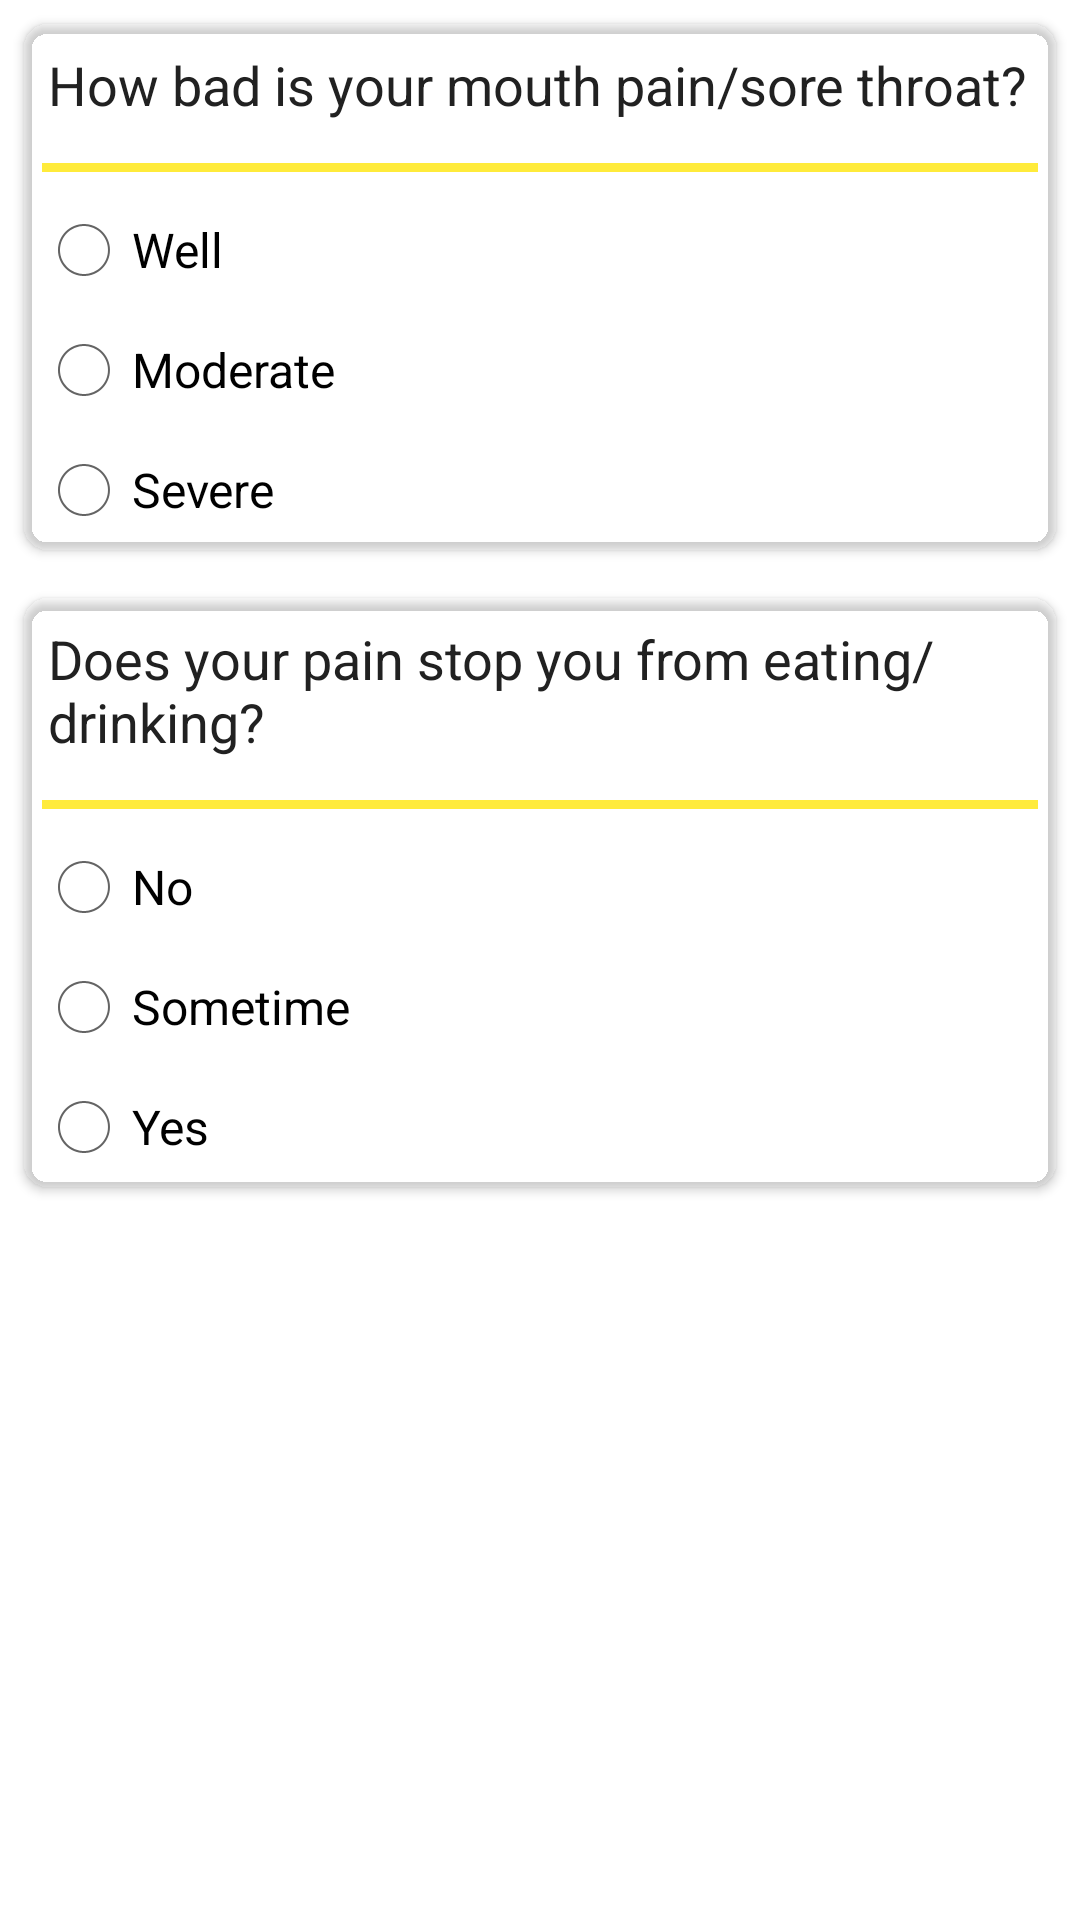

Reconstruct the res/layout file that produces this screen, plus the resources it refers to.
<!-- AndroidManifest.xml: application theme Theme.Capstone -->
<!-- res/layout/fragment_checkin_feed_pain_questions.xml -->
<ScrollView
    android:layout_width="wrap_content"
    android:layout_height="match_parent"
    android:background="@color/white_transparent"
    xmlns:android="http://schemas.android.com/apk/res/android" >

<LinearLayout xmlns:android="http://schemas.android.com/apk/res/android"
    xmlns:card_view="http://schemas.android.com/apk/res-auto"
    android:layout_width="match_parent"
    android:layout_height="wrap_content"
    android:orientation="vertical"
    android:background="@color/white_transparent">

    <android.support.v7.widget.CardView
        android:id="@+id/gcardview_general_question_pain"
        android:visibility="visible"
        android:layout_width="match_parent"
        android:layout_height="wrap_content"
        android:layout_margin="8dp"
        card_view:cardBackgroundColor="@color/white_transparent"
        card_view:cardCornerRadius="8dp">
        <LinearLayout
            xmlns:android="http://schemas.android.com/apk/res/android"
            android:layout_width="match_parent"
            android:layout_height="match_parent"
            android:orientation="vertical">
        <TextView
            android:layout_gravity="start"
            android:id="@+id/textViewTitle_pain"
            android:layout_width="wrap_content"
            android:layout_height="wrap_content"
            android:padding="8dp"
            android:textColor="@color/primary_text"
            android:textSize="18sp"
            android:text="How bad is your mouth pain/sore throat?" />
        <TextView
            android:id="@+id/textViewSubTitleGeneral"
            android:visibility="gone"
            android:layout_width="wrap_content"
            android:layout_height="wrap_content"
            android:layout_gravity="left"
            android:padding="8dp"
            android:textSize="16sp"
            android:text="How bad is your mouth pain/sore throat?" />

        <View
            android:layout_width="match_parent"
            android:layout_height="3dp"
            android:layout_margin="6dp"
            android:background="@color/accent"
            >
        </View>

            <RadioGroup
                android:layout_width="match_parent"
                android:layout_height="wrap_content">
            <RadioButton
                android:layout_width="wrap_content"
                android:layout_height="wrap_content"
                android:layout_margin="4dp"
                android:text="Well"
                android:id="@+id/radioBtnPainWellControlled" />

            <RadioButton
                android:layout_width="wrap_content"
                android:layout_height="wrap_content"
                android:layout_margin="4dp"
                android:text="Moderate"
                android:id="@+id/radioBtnPainModerate" />
            <RadioButton
                android:layout_width="wrap_content"
                android:layout_height="wrap_content"
                android:layout_margin="4dp"
                android:text="Severe"
                android:id="@+id/radioBtnPainSevere" />
            </RadioGroup>


        </LinearLayout>
        </android.support.v7.widget.CardView>

    <android.support.v7.widget.CardView
        android:id="@+id/gcardview_general_question_feed"
        android:visibility="visible"
        android:layout_width="match_parent"
        android:layout_height="wrap_content"
        android:layout_margin="8dp"
        card_view:cardBackgroundColor="@color/white_transparent"
        card_view:cardCornerRadius="8dp">
        <LinearLayout
            xmlns:android="http://schemas.android.com/apk/res/android"
            android:layout_width="match_parent"
            android:layout_height="match_parent"
            android:orientation="vertical">
            <TextView
                android:layout_gravity="start"
                android:id="@+id/textViewTitle_feed"
                android:layout_width="wrap_content"
                android:layout_height="wrap_content"
                android:padding="8dp"
                android:textColor="@color/primary_text"
                android:textSize="18sp"
                android:text="Does your pain stop you from eating/drinking?" />
            <TextView
                android:id="@+id/textViewSubTitle_feed"
                android:visibility="gone"
                android:layout_width="wrap_content"
                android:layout_height="wrap_content"
                android:layout_gravity="left"
                android:padding="8dp"
                android:textSize="16sp"
                android:text="How bad is your mouth pain/sore throat?" />

            <View
                android:layout_margin="6dp"
                android:layout_width="match_parent"
                android:layout_height="3dp"
                android:background="@color/accent"
                >
            </View>
            <RadioGroup
                android:layout_width="match_parent"
                android:layout_height="wrap_content">
            <RadioButton
                android:layout_width="wrap_content"
                android:layout_height="wrap_content"
                android:layout_margin="4dp"
                android:text="No"
                android:id="@+id/radioBtnFeedNo" />

            <RadioButton
                android:layout_width="wrap_content"
                android:layout_height="wrap_content"
                android:layout_margin="4dp"
                android:text="Sometime"
                android:id="@+id/radioBtnFeedSome" />
            <RadioButton
                android:layout_width="wrap_content"
                android:layout_height="wrap_content"
                android:layout_margin="4dp"
                android:text="Yes"
                android:id="@+id/radioBtnFeedCannotEat" />
        </RadioGroup>

        </LinearLayout>
    </android.support.v7.widget.CardView>


</LinearLayout>

</ScrollView>
<!-- resources referenced by this layout -->
<resources>
  <color name="accent">#FFEB3B</color>
  <color name="primary_text">#212121</color>
  <!-- drawable selectable_background_capstone (drawable) -->
  <?xml version="1.0" encoding="utf-8"?>
  <selector xmlns:android="http://schemas.android.com/apk/res/android"
          android:exitFadeDuration="@android:integer/config_mediumAnimTime" >
      <item android:state_pressed="false" android:state_focused="true" android:drawable="@drawable/list_focused_capstone" />
      <item android:state_pressed="true" android:drawable="@drawable/list_pressed_capstone" />
      <item android:drawable="@android:color/transparent" />
  </selector>
  <style name="PopupMenu.Capstone" parent="@android:style/Widget.Holo.Light.ListPopupWindow">
          <item name="android:popupBackground">@drawable/menu_dropdown_panel_capstone</item>	
      </style>
  <style name="DropDownListView.Capstone" parent="@android:style/Widget.Holo.Light.ListView.DropDown">
          <item name="android:listSelector">@drawable/selectable_background_capstone</item>
      </style>
  <style name="ActionBarTabStyle.Capstone" parent="@android:style/Widget.Holo.Light.ActionBar.TabView">
          <item name="android:background">@drawable/tab_indicator_ab_capstone</item>
      </style>
  <style name="DropDownNav.Capstone" parent="@android:style/Widget.Holo.Light.Spinner">
          <item name="android:background">@drawable/spinner_background_ab_capstone</item>
          <item name="android:popupBackground">@drawable/menu_dropdown_panel_capstone</item>
          <item name="android:dropDownSelector">@drawable/selectable_background_capstone</item>
      </style>
  <style name="ActionBar.Solid.Capstone" parent="@android:style/Widget.Holo.Light.ActionBar.Solid">
          <item name="android:background">@drawable/ab_solid_capstone</item>
          <item name="android:backgroundStacked">@drawable/ab_stacked_solid_capstone</item>
          <item name="android:backgroundSplit">@drawable/ab_bottom_solid_capstone</item>
          <item name="android:progressBarStyle">@style/ProgressBar.Capstone</item>
      </style>
  <style name="ActionButton.CloseMode.Capstone" parent="@android:style/Widget.Holo.Light.ActionButton.CloseMode">
          <item name="android:background">@drawable/btn_cab_done_capstone</item>
      </style>
  <!-- drawable spinner_background_ab_capstone (drawable) -->
  <?xml version="1.0" encoding="utf-8"?>
  <selector xmlns:android="http://schemas.android.com/apk/res/android">
      <item android:state_enabled="false"
          android:drawable="@drawable/spinner_ab_disabled_capstone" />
      <item android:state_pressed="true"
          android:drawable="@drawable/spinner_ab_pressed_capstone" />
      <item android:state_pressed="false" android:state_focused="true"
          android:drawable="@drawable/spinner_ab_focused_capstone" />
      <item android:drawable="@drawable/spinner_ab_default_capstone" />
  </selector>
  <style name="ProgressBar.Capstone" parent="@android:style/Widget.Holo.Light.ProgressBar.Horizontal">
          <item name="android:progressDrawable">@drawable/progress_horizontal_capstone</item>
      </style>
  <!-- drawable btn_cab_done_capstone (drawable) -->
  <?xml version="1.0" encoding="utf-8"?>
  <selector xmlns:android="http://schemas.android.com/apk/res/android">
      <item android:state_pressed="true"
          android:drawable="@drawable/btn_cab_done_pressed_capstone" />
      <item android:state_focused="true" android:state_enabled="true"
          android:drawable="@drawable/btn_cab_done_focused_capstone" />
      <item android:state_enabled="true"
          android:drawable="@drawable/btn_cab_done_default_capstone" />
  </selector>
</resources>
